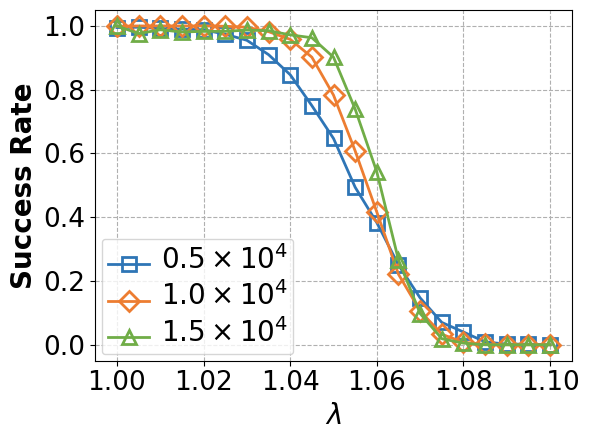

Recreate this plot in Python. (Note: this script raises an exception after producing the figure.)
import numpy as np
import matplotlib.pyplot as plt
plt.rc('font', family='Arial')
lambdas = np.arange(1, 1.101, 0.005)
success_rate1 = [0.995, 0.996, 0.992, 0.99, 0.988, 0.974, 0.955, 0.91, 0.847, 0.75, 0.647, 0.494, 0.383, 0.25, 0.147, 0.07, 0.04, 0.009, 0.002, 0.002, 0]
success_rate2 = [0.999, 1, 1, 1, 1, 0.999, 0.996, 0.982, 0.958, 0.902, 0.783, 0.608, 0.416, 0.221, 0.106, 0.033, 0.008, 0.001, 0, 0, 0]
success_rate3 = [1, 0.976, 0.988, 0.981, 0.983, 0.983, 0.987, 0.985, 0.972, 0.963, 0.902, 0.739, 0.542, 0.266, 0.098, 0.019, 0.005, 0, 0, 0, 0]
plt.figure(figsize=(6,4.5))
plt.yscale('linear')
plt.xticks(np.arange(1, 1.101, 0.02))
plt.tick_params(labelsize = 19)
ax1 = plt.gca()
plt.tick_params(labelsize = 19)

plt.plot(lambdas, success_rate1, label=r'$0.5\times 10^4$', color='#2e75b6', linestyle='-', marker='s', markersize=10, alpha = 1, linewidth=2, markerfacecolor='none', markeredgewidth=2)
plt.plot(lambdas, success_rate2, label=r'$1.0\times 10^4$', color='#ed7d31', linestyle='-', marker='D', markersize=10, alpha = 1, linewidth=2, markerfacecolor='none', markeredgewidth=2)
plt.plot(lambdas, success_rate3, label=r'$1.5\times 10^4$', color='#70ad47', linestyle='-', marker='^', markersize=10, alpha = 1, linewidth=2, markerfacecolor='none', markeredgewidth=2)

plt.xlabel('$\\lambda$',fontweight='bold',fontsize=20)
plt.ylabel('Success Rate',fontweight='bold',fontsize=20)

plt.legend(loc = 'lower left', ncol=1, handlelength=3)
leg = plt.gca().get_legend() #或leg=ax.get_legend()
ltext = leg.get_texts()
plt.setp(ltext,fontweight='bold',fontsize = 20)
#plt.setp(ltext,fontsize = 22)

ax1.grid(True, linestyle='--', axis='x')
ax1.grid(True, linestyle='--', axis='y')
#plt.legend(fontsize = 16)
# plt.grid(True, which = 'both', linestyle='--', axis='y')
# plt.grid(True, linestyle='--', axis='x')
plt.tight_layout()

plt.savefig('./ExpFigures/static_success_rate_vs_lambda_small_range_real.pdf')
plt.show()
